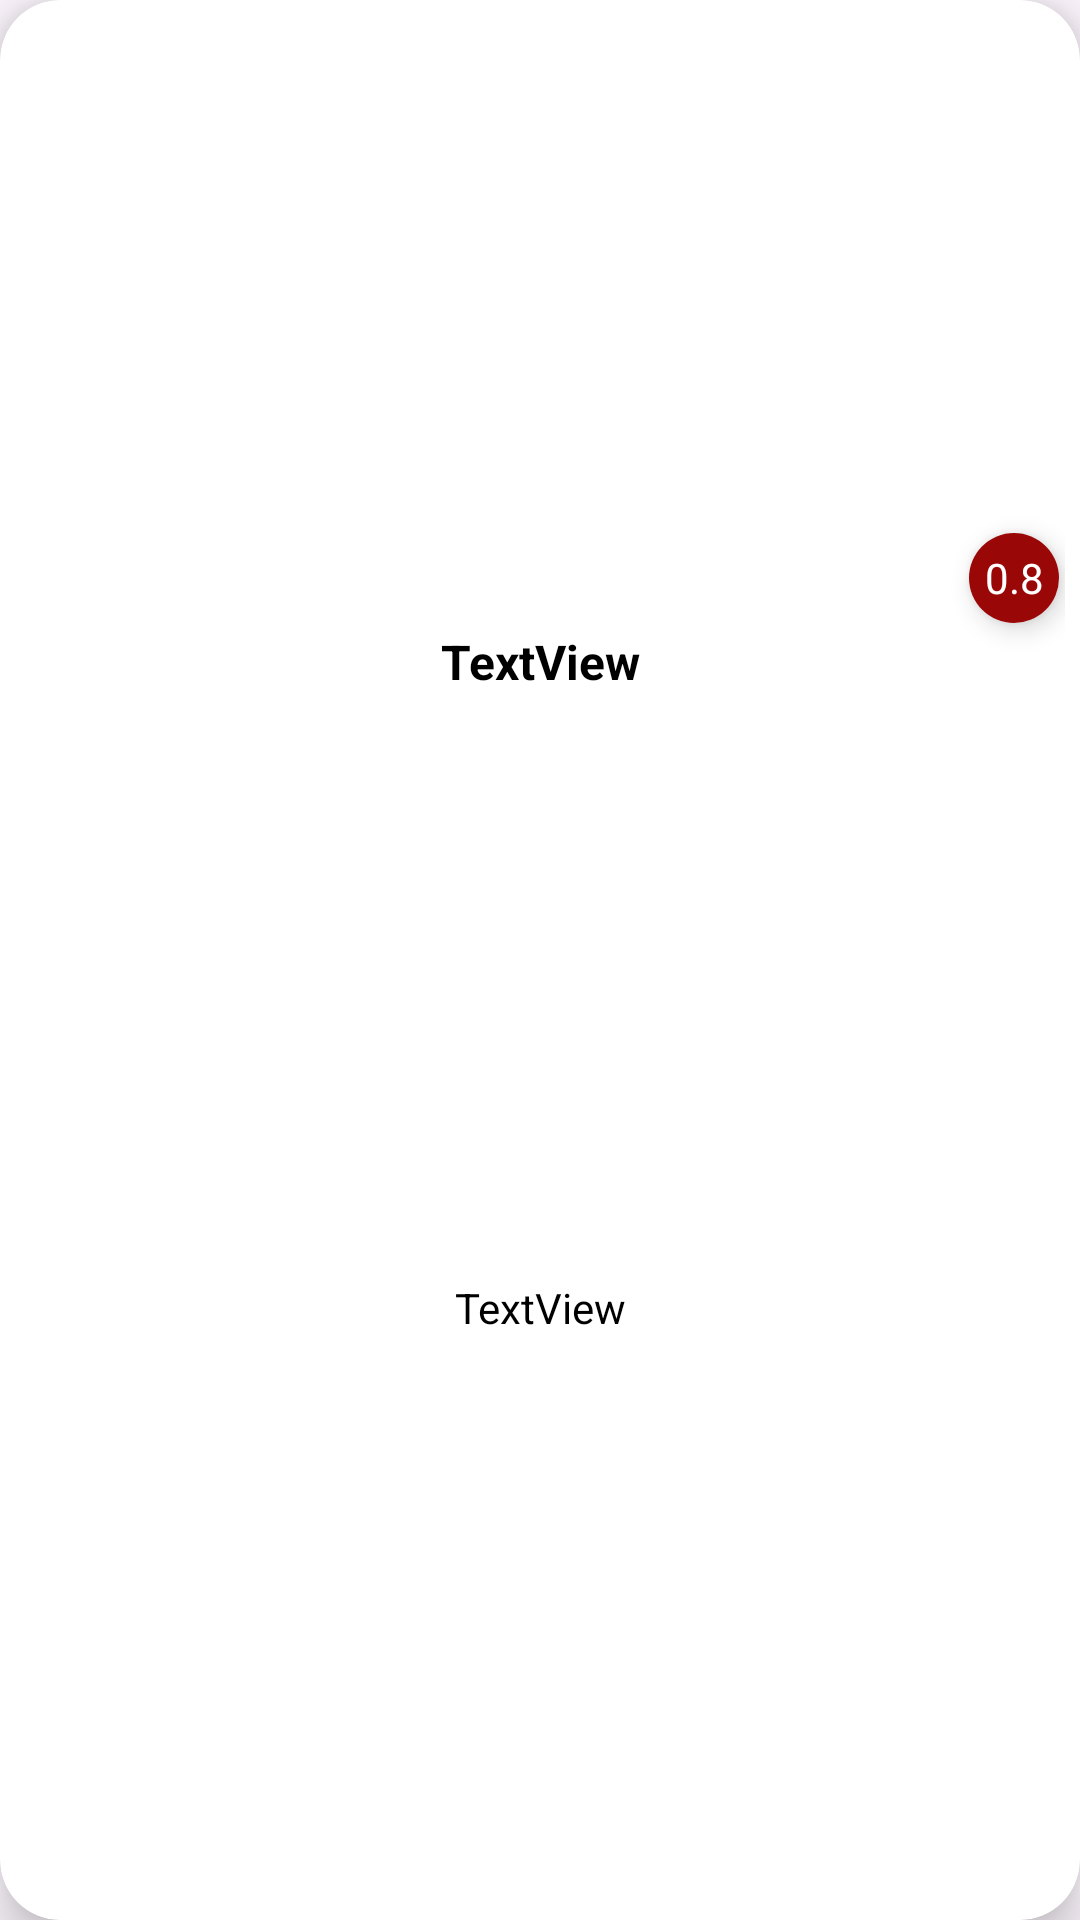

The Android layout XML behind this screen, and the referenced resources:
<!-- AndroidManifest.xml: application theme Theme.Runprof_Task -->
<!-- res/layout/movie_item.xml -->
<?xml version="1.0" encoding="utf-8"?>
<androidx.cardview.widget.CardView xmlns:android="http://schemas.android.com/apk/res/android"
    xmlns:app="http://schemas.android.com/apk/res-auto"
    xmlns:tools="http://schemas.android.com/tools"
    android:layout_width="match_parent"
    android:layout_height="wrap_content"
    android:layout_marginStart="5dp"
    android:layout_marginTop="5dp"
    android:layout_marginEnd="5dp"
    android:layout_marginBottom="5dp"
    app:cardCornerRadius="20dp"
    app:cardElevation="10dp">

    <androidx.constraintlayout.widget.ConstraintLayout
        android:layout_width="match_parent"
        android:layout_height="match_parent"
        android:layout_marginStart="5dp"
        android:layout_marginTop="5dp"
        android:layout_marginEnd="5dp"
        android:layout_marginBottom="5dp">

        <androidx.cardview.widget.CardView
            android:layout_width="30dp"
            android:layout_height="30dp"
            android:layout_marginEnd="2dp"
            android:layout_marginBottom="2dp"
            app:cardCornerRadius="20dp"
            app:cardElevation="5dp"
            app:layout_constraintBottom_toTopOf="@+id/movieName"
            app:layout_constraintEnd_toEndOf="parent">

            <TextView
                android:id="@+id/movieRate"
                android:layout_width="match_parent"
                android:layout_height="match_parent"
                android:layout_gravity="center"
                android:background="#9A0707"
                android:gravity="center"
                android:text="0.8"
                android:textColor="#FFFFFF"
                android:textSize="14sp" />
        </androidx.cardview.widget.CardView>

        <ImageView
            android:id="@+id/moviePoster"
            android:layout_width="0dp"
            android:layout_height="wrap_content"
            android:layout_marginTop="10dp"
            android:scaleType="fitXY"
            app:layout_constraintEnd_toEndOf="parent"
            app:layout_constraintStart_toStartOf="parent"
            app:layout_constraintTop_toTopOf="parent"
            tools:srcCompat="@tools:sample/avatars" />

        <TextView
            android:id="@+id/movieName"
            android:layout_width="0dp"
            android:layout_height="wrap_content"
            android:layout_marginTop="10dp"
            android:layout_marginBottom="5dp"
            android:text="TextView"
            android:textAlignment="center"
            android:textColor="#000000"
            android:textSize="16sp"
            android:textStyle="bold"
            app:layout_constraintBottom_toTopOf="@+id/movieDate"
            app:layout_constraintEnd_toEndOf="@+id/moviePoster"
            app:layout_constraintStart_toStartOf="@+id/moviePoster"
            app:layout_constraintTop_toBottomOf="@+id/moviePoster" />

        <TextView
            android:id="@+id/movieDate"
            android:layout_width="wrap_content"
            android:layout_height="wrap_content"
            android:layout_marginTop="5dp"
            android:layout_marginBottom="5dp"
            android:text="TextView"
            android:textColor="#000000"
            android:textSize="14sp"
            app:layout_constraintBottom_toBottomOf="parent"
            app:layout_constraintEnd_toEndOf="parent"
            app:layout_constraintStart_toStartOf="@+id/movieName"
            app:layout_constraintTop_toBottomOf="@+id/movieName" />



    </androidx.constraintlayout.widget.ConstraintLayout>

</androidx.cardview.widget.CardView>
<!-- resources referenced by this layout -->
<resources>
  <style name="Theme.Runprof_Task" parent="Base.Theme.Runprof_Task" />
  <style name="Base.Theme.Runprof_Task" parent="Theme.Material3.DayNight.NoActionBar">
          
          
          
          <item name="colorPrimary">#2a4359</item>
          <item name="colorPrimaryVariant">#2a4359</item>
          <item name="colorOnPrimary">@color/white</item>
          
          <item name="colorSecondary">#1E90FF</item>
          <item name="colorOnSecondary">@color/black</item>
          
          <item name="android:statusBarColor">?attr/colorPrimaryVariant</item>
          
      </style>
  <!-- not gathered from this repository: default colours our renderer supplied (Android Studio template values) -->
  <color name="black">#FF000000</color>
  <color name="white">#FFFFFFFF</color>
</resources>
